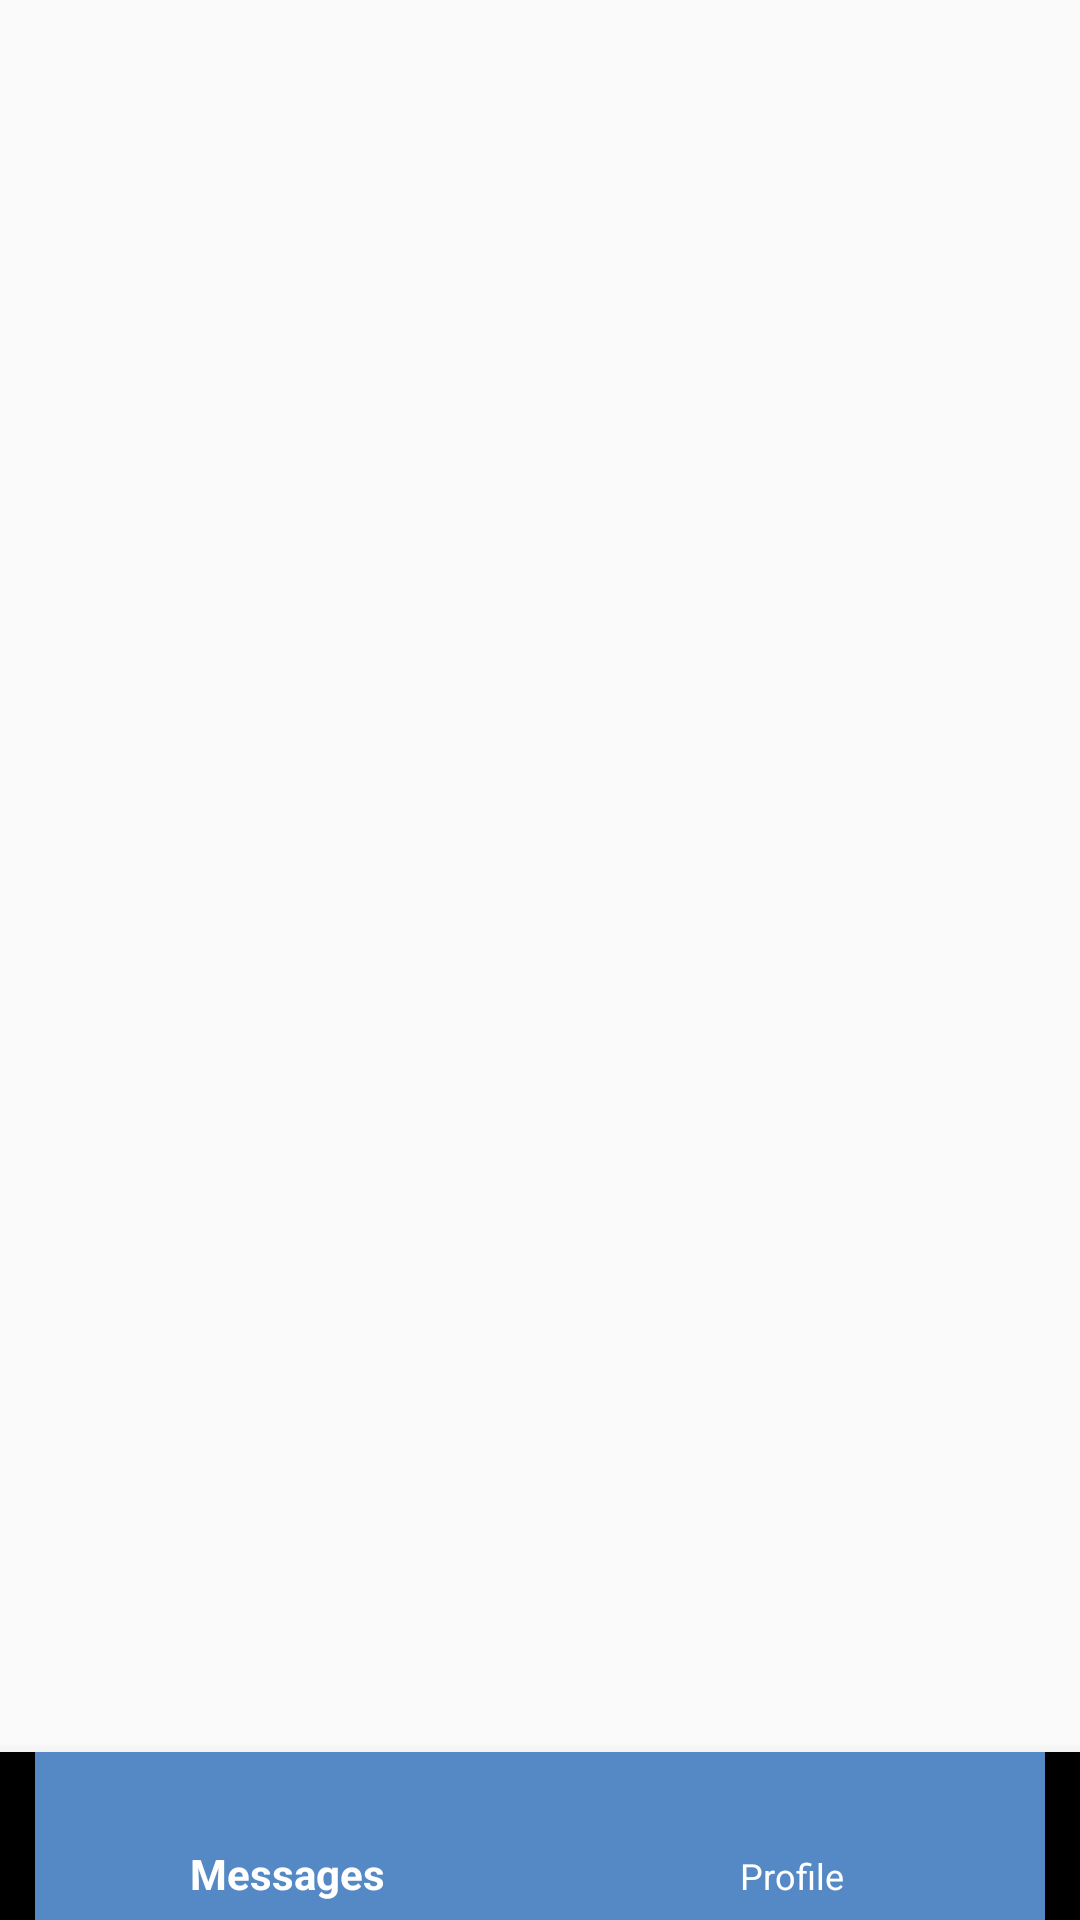

Android layout source for this screen:
<!-- AndroidManifest.xml: application theme AppTheme -->
<!-- res/layout/activity_main.xml -->
<?xml version="1.0" encoding="utf-8"?>
<android.support.constraint.ConstraintLayout xmlns:android="http://schemas.android.com/apk/res/android"
    xmlns:app="http://schemas.android.com/apk/res-auto"
    xmlns:tools="http://schemas.android.com/tools"
    android:layout_width="match_parent"
    android:layout_height="match_parent"
    tools:context=".controller.MainActivity">



    <android.support.design.widget.BottomNavigationView
        android:layout_width="match_parent"
        android:layout_height="wrap_content"
        app:layout_constraintBottom_toBottomOf="parent"
        app:itemBackground="@color/colorPrimary"
        app:itemIconTint="@color/white"
        app:menu="@menu/bottom_navigation"
        app:itemTextColor="@color/white"/>

</android.support.constraint.ConstraintLayout>
<!-- resources referenced by this layout -->
<resources>
  <color name="colorPrimary">#5489c6</color>
  <color name="white">#ffffff</color>
  <style name="AppTheme" parent="Theme.AppCompat.Light.NoActionBar">
          
          <item name="colorPrimary">@color/colorPrimary</item>
          <item name="colorPrimaryDark">@color/colorPrimaryDark</item>
          <item name="colorAccent">@color/colorAccent</item>
          <item name="android:windowTranslucentStatus">true</item>
          <item name="android:windowTranslucentNavigation">true</item>
      </style>
  <color name="colorPrimaryDark">#5489c6</color>
  <color name="colorAccent">#5ea0c9</color>
</resources>
